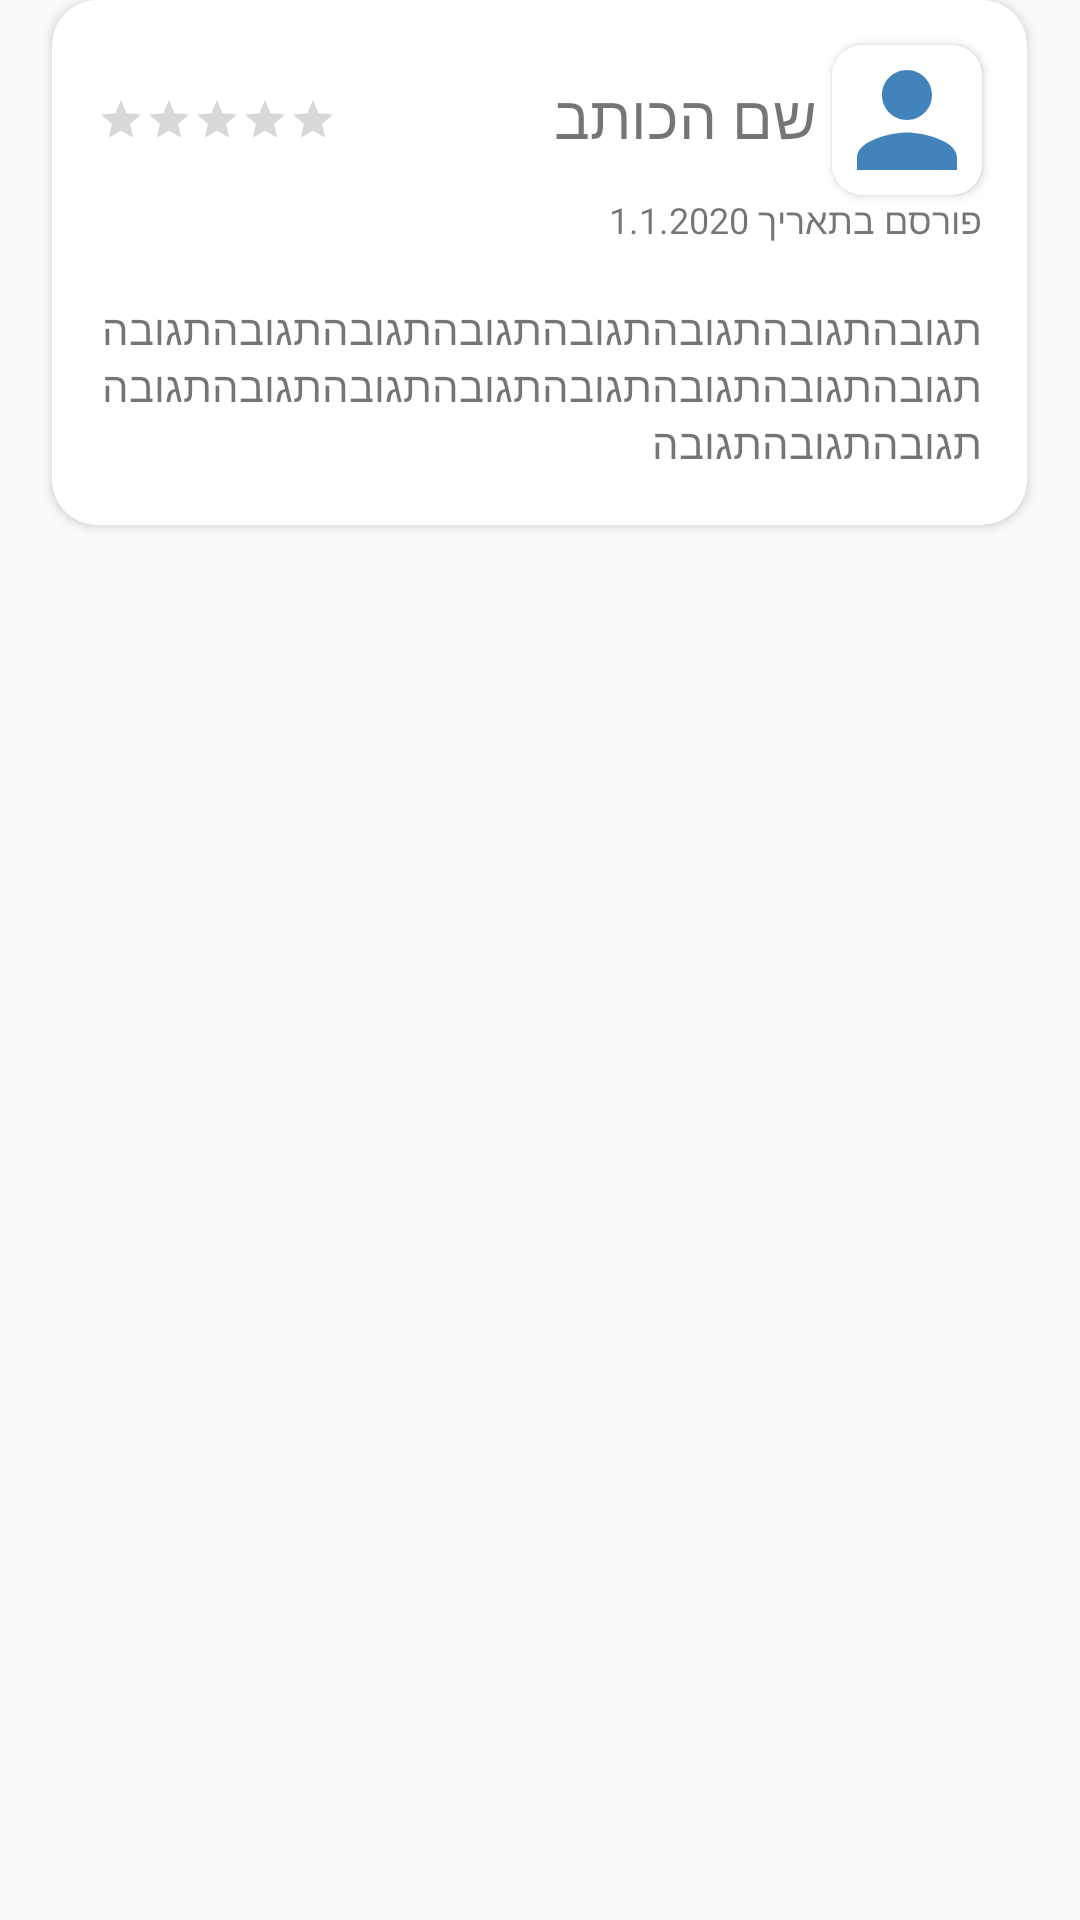

Here is an Android app screen rendered from its layout file. Give the layout XML and the strings, colors and styles it references.
<!-- AndroidManifest.xml: application theme AppTheme -->
<!-- res/layout/comment_layout.xml -->
<?xml version="1.0" encoding="utf-8"?>
<LinearLayout xmlns:android="http://schemas.android.com/apk/res/android"
    xmlns:app="http://schemas.android.com/apk/res-auto"
    android:layout_width="match_parent"
    android:layout_height="match_parent"
    android:gravity="center_horizontal">

    <androidx.cardview.widget.CardView
        android:id="@+id/comment_block"
        android:layout_width="325dp"
        android:layout_height="175dp"
        android:layout_marginBottom="32dp"
        android:background="@color/colorAccent"
        android:gravity="end"
        android:longClickable="true"
        app:cardCornerRadius="15dp">

        <androidx.constraintlayout.widget.ConstraintLayout
            android:layout_width="match_parent"
            android:layout_height="match_parent">

            <androidx.cardview.widget.CardView
                android:id="@+id/publisher_pic"
                android:layout_width="50dp"
                android:layout_height="50dp"
                android:layout_marginTop="15dp"
                android:layout_marginEnd="15dp"
                app:cardCornerRadius="10dp"
                app:layout_constraintBottom_toTopOf="@+id/publish_date"
                app:layout_constraintEnd_toEndOf="parent"
                app:layout_constraintTop_toTopOf="parent">

                <ImageView
                    android:id="@+id/publisher_picture"
                    android:layout_width="match_parent"
                    android:layout_height="match_parent"
                    android:src="@drawable/ic_no_profile_photo" />
            </androidx.cardview.widget.CardView>

            <TextView
                android:id="@+id/publisher_name"
                android:layout_width="wrap_content"
                android:layout_height="wrap_content"
                android:layout_marginTop="25dp"
                android:layout_marginEnd="5dp"
                android:text="שם הכותב"
                android:textDirection="rtl"
                android:textSize="20sp"
                app:layout_constraintEnd_toStartOf="@id/publisher_pic"
                app:layout_constraintTop_toTopOf="parent" />

            <TextView
                android:id="@+id/publish_date"
                android:layout_width="wrap_content"
                android:layout_height="wrap_content"
                android:layout_marginEnd="15dp"
                android:text="פורסם בתאריך 1.1.2020"
                android:textDirection="rtl"
                android:textSize="12sp"
                app:layout_constraintEnd_toEndOf="parent"
                app:layout_constraintTop_toBottomOf="@id/publisher_pic" />

            <RatingBar
                android:id="@+id/comment_ratingBar"
                style="@style/Widget.AppCompat.RatingBar.Small"
                android:layout_width="wrap_content"
                android:layout_height="wrap_content"
                android:layout_marginStart="15dp"
                android:layout_marginTop="32dp"
                android:isIndicator="true"
                android:soundEffectsEnabled="true"
                android:theme="@style/AppTheme"
                app:layout_constraintStart_toStartOf="parent"
                app:layout_constraintTop_toTopOf="parent" />

            <TextView
                android:id="@+id/comment_text"
                android:layout_width="match_parent"
                android:layout_height="wrap_content"
                android:layout_margin="15dp"
                android:text="תגובהתגובהתגובהתגובהתגובהתגובהתגובהתגובהתגובהתגובהתגובהתגובהתגובהתגובהתגובהתגובהתגובהתגובהתגובה"
                app:layout_constraintBottom_toBottomOf="parent"
                app:layout_constraintEnd_toEndOf="parent"
                app:layout_constraintStart_toStartOf="parent"
                app:layout_constraintTop_toBottomOf="@id/publish_date" />
        </androidx.constraintlayout.widget.ConstraintLayout>
    </androidx.cardview.widget.CardView>
</LinearLayout>
<!-- resources referenced by this layout -->
<resources>
  <color name="colorAccent">#D81B60</color>
  <!-- drawable ic_no_profile_photo (drawable) -->
  <vector android:autoMirrored="true" android:height="24dp"
      android:tint="#4383BC" android:viewportHeight="24.0"
      android:viewportWidth="24.0" android:width="24dp" xmlns:android="http://schemas.android.com/apk/res/android">
      <path android:fillColor="#FF000000" android:pathData="M12,12c2.21,0 4,-1.79 4,-4s-1.79,-4 -4,-4 -4,1.79 -4,4 1.79,4 4,4zM12,14c-2.67,0 -8,1.34 -8,4v2h16v-2c0,-2.66 -5.33,-4 -8,-4z"/>
  </vector>
  <style name="AppTheme" parent="Theme.AppCompat.Light.NoActionBar">
          
          <item name="colorPrimary">@color/colorPrimary</item>
          <item name="colorPrimaryDark">@color/colorPrimaryDark</item>
          <item name="colorAccent">@color/colorAccent</item>
      </style>
  <color name="colorPrimary">#008577</color>
  <color name="colorPrimaryDark">#1e85c1</color>
</resources>
